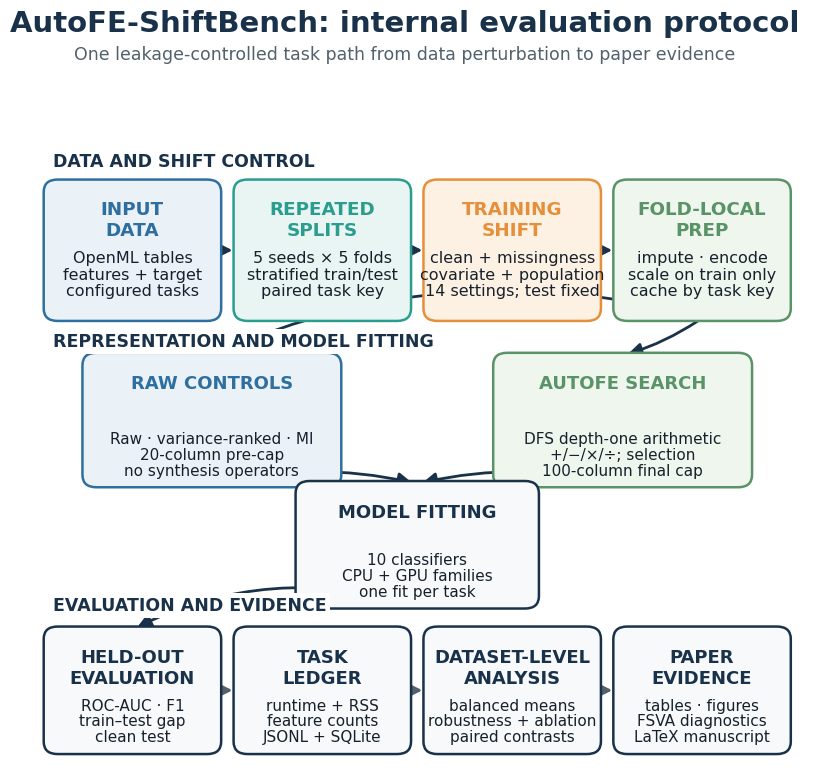

Recreate this plot in Python.
"""Create the AutoFE-ShiftBench workflow diagram for paper submission.

The output is deliberately generated with Matplotlib primitives so that the
PDF remains vector-based and the PNG can be exported at a controlled 300 DPI.
No existing result is removed or overwritten; the two new assets use distinct
filenames in ``results``.
"""

from __future__ import annotations

from pathlib import Path

import matplotlib.pyplot as plt
from matplotlib.patches import FancyArrowPatch, FancyBboxPatch


NAVY = "#19324A"
BLUE = "#2F6F9F"
TEAL = "#2A9D8F"
ORANGE = "#E58F3A"
GREEN = "#5A9367"
PALE_BLUE = "#EAF2F8"
PALE_TEAL = "#E8F5F2"
PALE_ORANGE = "#FDF1E4"
PALE_GREEN = "#EEF6EE"
TEXT = "#17212B"


def _box(ax, x: float, y: float, w: float, h: float, title: str, body: str, *,
         edge: str, face: str) -> None:
    patch = FancyBboxPatch(
        (x, y), w, h,
        boxstyle="round,pad=0.012,rounding_size=0.018",
        linewidth=1.8,
        edgecolor=edge,
        facecolor=face,
        transform=ax.transAxes,
        zorder=2,
    )
    ax.add_patch(patch)
    # The workflow is placed at manuscript width.  Use print-safe typography
    # and a compact vertical rhythm so the labels remain legible after the
    # vector PDF is reduced from the source canvas to a single text column.
    if h <= 0.17:
        title_y, body_y = y + h - 0.020, y + 0.035
        title_fs, body_fs, line_spacing = 13.0, 11.0, 1.08
    elif h <= 0.19:
        title_y, body_y = y + h - 0.018, y + 0.055
        title_fs, body_fs, line_spacing = 13.2, 11.5, 1.10
    elif h <= 0.22:
        title_y, body_y = y + h - 0.028, y + h / 2 - 0.006
        title_fs, body_fs, line_spacing = 15.5, 13.5, 1.15
    else:
        title_y, body_y = y + h - 0.040, y + h / 2 - 0.005
        title_fs, body_fs, line_spacing = 18, 15, 1.25
    ax.text(
        x + w / 2, title_y, title,
        transform=ax.transAxes, ha="center", va="top", color=edge,
        fontsize=title_fs, fontweight="bold", family="DejaVu Sans", zorder=3,
    )
    ax.text(
        x + w / 2, body_y, body,
        transform=ax.transAxes, ha="center", va="center", color=TEXT,
        fontsize=body_fs, linespacing=line_spacing, family="DejaVu Sans", zorder=3,
    )


def _arrow(ax, x1: float, x2: float, y: float, color: str = NAVY) -> None:
    ax.add_patch(
        FancyArrowPatch(
            (x1, y), (x2, y),
            transform=ax.transAxes,
            arrowstyle="-|>",
            mutation_scale=24,
            linewidth=2.2,
            color=color,
            shrinkA=3,
            shrinkB=3,
            zorder=1,
        )
    )


def _connector(ax, start: tuple[float, float], end: tuple[float, float], *,
               color: str = NAVY, rad: float = 0.0) -> None:
    ax.add_patch(
        FancyArrowPatch(
            start, end,
            transform=ax.transAxes,
            connectionstyle=f"arc3,rad={rad}",
            arrowstyle="-|>",
            mutation_scale=20,
            linewidth=2.0,
            color=color,
            shrinkA=4,
            shrinkB=4,
            zorder=1,
        )
    )


def create_workflow_diagram(out_dir: str | Path = "results", dpi: int = 300) -> tuple[Path, Path]:
    out_dir = Path(out_dir)
    out_dir.mkdir(parents=True, exist_ok=True)

    plt.rcParams.update({
        "font.family": "DejaVu Sans",
        "pdf.fonttype": 42,
        "ps.fonttype": 42,
        "savefig.facecolor": "white",
    })

    # This is an internal method diagram rather than a project-management
    # checklist: it exposes the data path, representation branches, fitting,
    # evaluation, and aggregation used by every completed task.
    fig, ax = plt.subplots(figsize=(10, 9), dpi=dpi)
    fig.patch.set_facecolor("white")
    ax.set_facecolor("white")
    ax.set_xlim(0, 1)
    ax.set_ylim(0, 1)
    ax.axis("off")

    fig.text(
        0.5, 0.955,
        "AutoFE-ShiftBench: internal evaluation protocol",
        ha="center", va="top", color=NAVY, fontsize=21, fontweight="bold",
    )
    fig.text(
        0.5, 0.915,
        "One leakage-controlled task path from data perturbation to paper evidence",
        ha="center", va="top", color="#52616B", fontsize=12.5,
    )

    # Stage 1: data and shift control.
    ax.text(0.03, 0.865, "DATA AND SHIFT CONTROL", transform=ax.transAxes,
            ha="left", va="bottom", color=NAVY, fontsize=12.5, fontweight="bold")
    top_y, top_h, top_w = 0.66, 0.18, 0.205
    top_x = [0.03, 0.275, 0.52, 0.765]
    top = [
        ("INPUT\nDATA", "OpenML tables\nfeatures + target\nconfigured tasks", BLUE, PALE_BLUE),
        ("REPEATED\nSPLITS", "5 seeds × 5 folds\nstratified train/test\npaired task key", TEAL, PALE_TEAL),
        ("TRAINING\nSHIFT", "clean + missingness\ncovariate + population\n14 settings; test fixed", ORANGE, PALE_ORANGE),
        ("FOLD-LOCAL\nPREP", "impute · encode\nscale on train only\ncache by task key", GREEN, PALE_GREEN),
    ]
    for x, (title, body, edge, face) in zip(top_x, top):
        _box(ax, x, top_y, top_w, top_h, title, body, edge=edge, face=face)
    for i in range(3):
        _arrow(ax, top_x[i] + top_w + 0.008, top_x[i + 1] - 0.008, top_y + top_h / 2)

    # Stage 2: the prepared fold branches into the capped raw controls and
    # the explicit AutoFE candidate/selection space.
    ax.text(0.03, 0.605, "REPRESENTATION AND MODEL FITTING", transform=ax.transAxes,
            ha="left", va="bottom", color=NAVY, fontsize=12.5, fontweight="bold",
            bbox={"facecolor": "white", "edgecolor": "none", "pad": 2.5}, zorder=5)
    branch_y, branch_h, branch_w = 0.42, 0.17, 0.31
    _box(ax, 0.08, branch_y, branch_w, branch_h, "RAW CONTROLS",
         "Raw · variance-ranked · MI\n20-column pre-cap\nno synthesis operators",
         edge=BLUE, face=PALE_BLUE)
    _box(ax, 0.61, branch_y, branch_w, branch_h, "AUTOFE SEARCH",
         "DFS depth-one arithmetic\n+/−/×/÷; selection\n100-column final cap",
         edge=GREEN, face=PALE_GREEN)
    _connector(ax, (top_x[-1] + top_w / 2, top_y - 0.008),
               (0.08 + branch_w / 2, branch_y + branch_h + 0.008), rad=0.18)
    _connector(ax, (top_x[-1] + top_w / 2, top_y - 0.008),
               (0.61 + branch_w / 2, branch_y + branch_h + 0.008), rad=-0.08)

    model_x, model_y, model_w, model_h = 0.355, 0.245, 0.29, 0.16
    _box(ax, model_x, model_y, model_w, model_h, "MODEL FITTING",
         "10 classifiers\nCPU + GPU families\none fit per task",
         edge=NAVY, face="#F7F9FB")
    _connector(ax, (0.08 + branch_w / 2, branch_y - 0.008),
               (model_x + model_w / 2, model_y + model_h + 0.008), rad=-0.12)
    _connector(ax, (0.61 + branch_w / 2, branch_y - 0.008),
               (model_x + model_w / 2, model_y + model_h + 0.008), rad=0.12)

    # Stage 3: every fit produces held-out evidence, a task ledger, and then
    # data-set-level summaries used by the manuscript.
    ax.text(0.03, 0.225, "EVALUATION AND EVIDENCE", transform=ax.transAxes,
            ha="left", va="bottom", color=NAVY, fontsize=12.5, fontweight="bold",
            bbox={"facecolor": "white", "edgecolor": "none", "pad": 2.5}, zorder=5)
    bottom_y, bottom_h, bottom_w = 0.035, 0.16, 0.205
    bottom_x = [0.03, 0.275, 0.52, 0.765]
    bottom = [
        ("HELD-OUT\nEVALUATION", "ROC-AUC · F1\ntrain–test gap\nclean test"),
        ("TASK\nLEDGER", "runtime + RSS\nfeature counts\nJSONL + SQLite"),
        ("DATASET-LEVEL\nANALYSIS", "balanced means\nrobustness + ablation\npaired contrasts"),
        ("PAPER\nEVIDENCE", "tables · figures\nFSVA diagnostics\nLaTeX manuscript"),
    ]
    for x, (title, body) in zip(bottom_x, bottom):
        _box(ax, x, bottom_y, bottom_w, bottom_h, title, body, edge=NAVY, face="#F7F9FB")
    _connector(ax, (model_x + model_w / 2, model_y - 0.008),
               (bottom_x[0] + bottom_w / 2, bottom_y + bottom_h + 0.008), rad=0.20)
    for i in range(3):
        _arrow(ax, bottom_x[i] + bottom_w + 0.008, bottom_x[i + 1] - 0.008,
               bottom_y + bottom_h / 2, color="#52616B")

    png_path = out_dir / "AutoFE_ShiftBench_Workflow.png"
    pdf_path = out_dir / "AutoFE_ShiftBench_Workflow.pdf"
    fig.savefig(png_path, dpi=dpi, bbox_inches="tight", facecolor="white")
    fig.savefig(pdf_path, bbox_inches="tight", facecolor="white")
    plt.close(fig)
    return png_path, pdf_path


if __name__ == "__main__":
    png, pdf = create_workflow_diagram()
    print(f"Wrote {png}")
    print(f"Wrote {pdf}")
